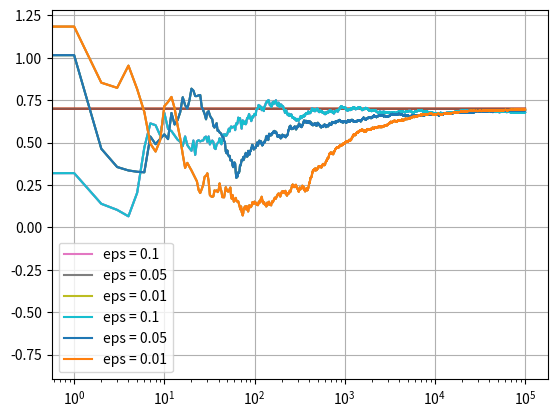

Write the Python code that produced this figure.
import numpy as np
import matplotlib.pyplot as plt

class Bandit:
    def __init__(self, p):
        # Actual win rate
        self.p = p

        # Estimated win rate
        self.p_estimate = 0
        
        # Samples collected
        self.N = 0

    def pull(self):
        # Using a normal distribution std_dev * np.random.randn + mean
        return np.random.randn() + self.p

    def update(self, result):
        self.N += 1

        # Update win rate estimate
        self.p_estimate = ((self.N-1)*self.p_estimate + result)/self.N

def run_experiment(probabilities, eps, num_trials):
    # Creating the bandits
    bandits = [Bandit(p) for p in probabilities]
    optimal_bandit = bandits[np.argmax([probabilities])]
    rewards = np.zeros(num_trials)
    num_explored = 0
    num_exploited = 0
    num_optimal = 0

    # Doing the actual experiment
    for i in range(num_trials):
        # Explore
        if np.random.random() < eps:
            num_explored += 1
            # Choosing a random bandit
            bandit = np.random.choice(bandits)

        # Exploit
        else:
            num_exploited += 1
            # Grab the bandit with Maximum likelihood estimate
            max_p_arg = np.argmax([b.p_estimate for b in bandits])
            bandit  = bandits[max_p_arg]

        # Checking if optimal bandit was played
        if bandit == optimal_bandit: 
            num_optimal += 1

        # Using selected bandit and updating estimate win rate
        result = bandit.pull()
        bandit.update(result)

        # Saving data to plot
        rewards[i] = result

    # Plotting and printing some useful data
    for i, b in enumerate(bandits):
        print(f"mean estimate for bandit {i+1} = {b.p_estimate}")

    print(f"Explored times: {num_explored}")
    print(f"Exploited times: {num_exploited}")
    print(f"Optimal plays: {num_optimal}")

    cumulative_rewards = np.cumsum(rewards)
    win_rates = cumulative_rewards / (np.arange(num_trials) + 1)
    plt.plot(win_rates)
    plt.plot(np.ones(num_trials)*optimal_bandit.p)
    plt.grid()
    plt.xscale("log")
    plt.show()

    return win_rates

if __name__ == "__main__":
    wr1 = run_experiment([0.2, 0.5, 0.7], 0.1, 100000)
    wr2 = run_experiment([0.2, 0.5, 0.7], 0.05, 100000)
    wr3 = run_experiment([0.2, 0.5, 0.7], 0.01, 100000)

    # Log plot
    plt.plot(wr1, label="eps = 0.1")
    plt.plot(wr2, label="eps = 0.05")
    plt.plot(wr3, label="eps = 0.01")
    plt.grid()
    plt.xscale("log")
    plt.legend()
    plt.show()

    # Linear plot
    plt.plot(wr1, label="eps = 0.1")
    plt.plot(wr2, label="eps = 0.05")
    plt.plot(wr3, label="eps = 0.01")
    plt.grid()
    plt.legend()
    plt.show()